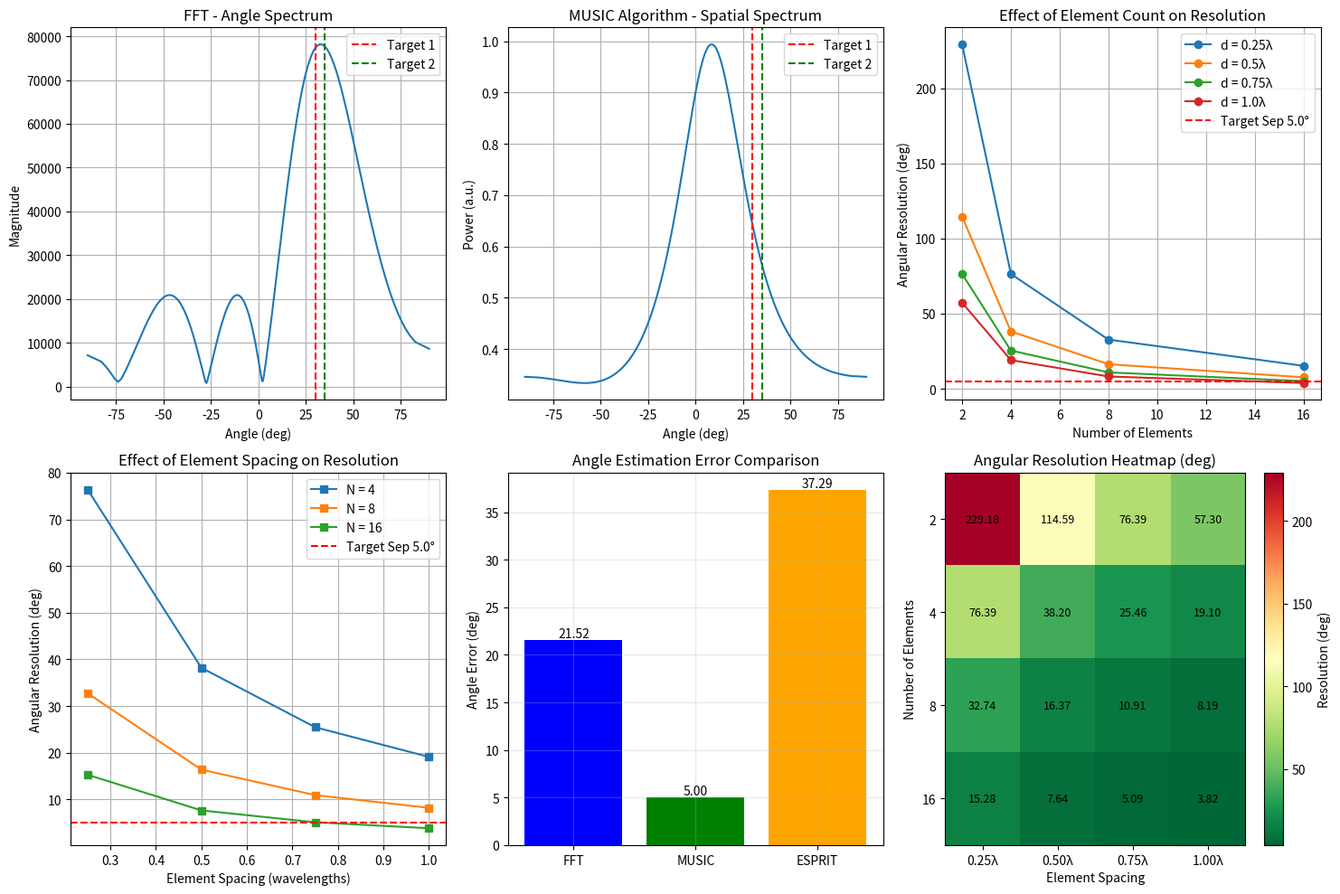

Python code for this plot:
"""
雷达挑战任务 3-2:1 发 4 收阵列双目标测角仿真

仿真一个 1 发 4 收的阵列 (d = λ/2) 测量 2 个点目标的角度
要求：
1. 给出仿真结果
2. 仿真比较不同参数（阵元个数，阵元间距）设置对角度分辨力的影响
3. 查阅文献，给出 2 种提高角度分辨率方法的实现思路
"""

import numpy as np
import matplotlib.pyplot as plt
from scipy.linalg import eigh
from scipy.signal import find_peaks as scipy_find_peaks


def generate_multi_target_echo(f0, t, targets, num_rx, d, c):
    """
    生成多目标回波信号 (基带模型)

    参数:
        f0: 载波频率 (Hz)
        t: 时间向量
        targets: 目标列表，每个元素为 (range, angle, rcs)
        num_rx: 接收阵元数量
        d: 阵元间距 (m)
        c: 光速 (m/s)

    返回:
        echo_signals: 各阵元的回波信号叠加
    """
    wavelength = c / f0
    echo_signals = np.zeros((num_rx, len(t)), dtype=complex)

    for target_range, target_angle, rcs in targets:
        for n in range(num_rx):
            # 波程差引起的相位差 (相对于阵元 0)
            path_diff = n * d * np.sin(target_angle)
            phase_shift = 2 * np.pi * path_diff / wavelength

            # 信号 (简化为常数，重点关注空间相位)
            echo_signals[n, :] += np.ones(len(t)) * np.exp(1j * phase_shift) * np.sqrt(rcs)

    return echo_signals


def fft_angle_estimation(echo_signals, wavelength, d, n_fft=256):
    """FFT 测角"""
    num_rx, num_samples = echo_signals.shape

    # 脉冲压缩
    compressed_signals = np.zeros(num_rx, dtype=complex)
    for n in range(num_rx):
        compressed_signals[n] = np.sum(echo_signals[n, :])

    # 空间 FFT
    angle_spectrum = np.abs(np.fft.fft(compressed_signals, n_fft))
    angle_spectrum = np.fft.fftshift(angle_spectrum)

    sin_theta = np.linspace(-1, 1, n_fft)

    # 找双峰
    peaks = find_peaks(angle_spectrum, n_peaks=2)
    estimated_angles = np.arcsin(np.clip(sin_theta[peaks], -1, 1)) if len(peaks) > 0 else np.array([])

    return estimated_angles, angle_spectrum, sin_theta


def music_angle_estimation(echo_signals, wavelength, d, num_sources=2, n_fft=256):
    """
    MUSIC 算法测角 (Multiple Signal Classification)
    高分辨率测角方法 1：基于子空间分解
    """
    num_rx, num_samples = echo_signals.shape

    # 构建协方差矩阵
    R = np.cov(echo_signals)

    # 特征分解
    eigenvalues, eigenvectors = eigh(R)
    idx = np.argsort(eigenvalues)[::-1]
    eigenvalues = eigenvalues[idx]
    eigenvectors = eigenvectors[:, idx]

    # 噪声子空间
    noise_subspace = eigenvectors[:, num_sources:]

    # 空间谱搜索
    sin_theta = np.linspace(-1, 1, n_fft)
    music_spectrum = np.zeros(n_fft)

    for i, sin_val in enumerate(sin_theta):
        # 导向矢量
        a = np.exp(1j * 2 * np.pi * d / wavelength * sin_val * np.arange(num_rx)).reshape(-1, 1)

        # MUSIC 空间谱
        projection = np.conj(a.T) @ noise_subspace @ noise_subspace.conj().T @ a
        music_spectrum[i] = 1.0 / (float(np.real(projection[0, 0])) + 1e-10)

    # 找峰值
    peaks = find_peaks(music_spectrum, n_peaks=num_sources)
    estimated_angles = np.arcsin(np.clip(sin_theta[peaks], -1, 1)) if len(peaks) > 0 else np.array([])

    return estimated_angles, music_spectrum, sin_theta


def esprit_angle_estimation(echo_signals, wavelength, d, num_sources=2):
    """
    ESPRIT 算法测角
    高分辨率测角方法 2：基于旋转不变性
    """
    num_rx, num_samples = echo_signals.shape

    # 构建协方差矩阵
    R = np.cov(echo_signals)

    # 特征分解
    eigenvalues, eigenvectors = eigh(R)
    idx = np.argsort(eigenvalues)[::-1]
    eigenvectors = eigenvectors[:, idx]

    # 信号子空间
    signal_subspace = eigenvectors[:, :num_sources]

    # 构造旋转矩阵
    phi1 = signal_subspace[:-1, :]  # 前 num_rx-1 个阵元
    phi2 = signal_subspace[1:, :]   # 后 num_rx-1 个阵元

    # 最小二乘求解旋转算子
    psi, _, _, _ = np.linalg.lstsq(phi1, phi2, rcond=None)

    # 特征值分解得到角度
    eigenvalues_psi, _ = np.linalg.eig(psi)

    # 由特征值相位计算角度
    estimated_angles = np.zeros(num_sources)
    for i in range(num_sources):
        phase = np.angle(eigenvalues_psi[i])
        sin_theta = phase * wavelength / (2 * np.pi * d)
        sin_theta = np.clip(sin_theta, -1, 1)
        estimated_angles[i] = np.arcsin(sin_theta)

    return estimated_angles


def find_peaks(spectrum, n_peaks=2):
    """找谱峰"""
    # 归一化
    spectrum_norm = (spectrum - np.min(spectrum)) / (np.max(spectrum) - np.min(spectrum) + 1e-10)

    # 找峰值
    peaks, properties = scipy_find_peaks(spectrum_norm, prominence=0.1, distance=5)

    if len(peaks) == 0:
        return np.array([])

    # 按峰值大小排序
    peak_values = spectrum_norm[peaks]
    sorted_idx = np.argsort(peak_values)[::-1][:n_peaks]

    return np.array(peaks)[sorted_idx] if len(peaks) >= n_peaks else peaks


def calc_angular_resolution(num_rx, d, wavelength):
    """
    计算理论角度分辨力 (瑞利判据)
    """
    L = (num_rx - 1) * d  # 阵列孔径
    delta_theta = wavelength / L  # 弧度
    return np.rad2deg(delta_theta)


def analyze_resolution_vs_parameters(f0, num_rx_list, d_factors, target_angle_sep_deg):
    """
    分析不同参数对角度分辨力的影响
    """
    c = 3e8
    wavelength = c / f0

    results = {'num_rx': [], 'd_factor': [], 'resolution': [], 'can_resolve': []}

    for num_rx in num_rx_list:
        for d_factor in d_factors:
            d = d_factor * wavelength
            resolution = calc_angular_resolution(num_rx, d, wavelength)
            can_resolve = target_angle_sep_deg > resolution

            results['num_rx'].append(num_rx)
            results['d_factor'].append(d_factor)
            results['resolution'].append(resolution)
            results['can_resolve'].append(can_resolve)

    return results


def main():
    # ========== 系统参数 ==========
    c = 3e8
    f0 = 10e9
    bw = 100e6
    wavelength = c / f0

    # 阵列参数
    num_rx = 4
    d = wavelength / 2

    # 时间参数
    pulse_width = 10e-6
    fs = 10 * bw
    t = np.arange(0, pulse_width, 1/fs)

    # ========== 双目标场景 ==========
    target_range1, target_angle1 = 10000, np.deg2rad(30)
    target_range2, target_angle2 = 10500, np.deg2rad(35)

    targets = [
        (target_range1, target_angle1, 1.0),
        (target_range2, target_angle2, 1.0)
    ]

    angle_separation = np.rad2deg(abs(target_angle2 - target_angle1))

    print("=" * 50)
    print("Radar Challenge Task 3-2: Two-Target Angle Estimation")
    print("=" * 50)
    print(f"\nSystem Parameters:")
    print(f"  Frequency: {f0/1e9:.1f} GHz")
    print(f"  Bandwidth: {bw/1e6:.1f} MHz")
    print(f"  Wavelength: {wavelength*1000:.2f} mm")
    print(f"  Elements: {num_rx}")
    print(f"  Spacing: {d/wavelength:.2f} lambda")
    print(f"\nTarget Parameters:")
    print(f"  Target 1: Range {target_range1/1000:.1f} km, Angle {np.rad2deg(target_angle1):.1f} deg")
    print(f"  Target 2: Range {target_range2/1000:.1f} km, Angle {np.rad2deg(target_angle2):.1f} deg")
    print(f"  Angular Separation: {angle_separation:.1f} deg")

    # 生成回波信号
    echo_signals = generate_multi_target_echo(f0, t, targets, num_rx, d, c)

    # ========== 不同测角方法对比 ==========
    print(f"\n--- Angle Estimation Methods Comparison ---")

    # FFT 测角
    fft_angles, fft_spectrum, sin_theta = fft_angle_estimation(echo_signals, wavelength, d)
    print(f"\nFFT Method:")
    if len(fft_angles) > 0:
        for i, angle in enumerate(fft_angles):
            print(f"  Target {i+1}: Estimated = {np.rad2deg(angle):.2f} deg")
    else:
        print("  Could not resolve two targets")

    # MUSIC 算法
    music_angles, music_spectrum, music_sin_theta = music_angle_estimation(
        echo_signals, wavelength, d, num_sources=2
    )
    print(f"\nMUSIC Algorithm (High Resolution):")
    if len(music_angles) > 0:
        for i, angle in enumerate(music_angles):
            print(f"  Target {i+1}: Estimated = {np.rad2deg(angle):.2f} deg")
    else:
        print("  Could not resolve two targets")

    # ESPRIT 算法
    esprit_angles = esprit_angle_estimation(echo_signals, wavelength, d, num_sources=2)
    print(f"\nESPRIT Algorithm (High Resolution):")
    if len(esprit_angles) > 0:
        for i, angle in enumerate(esprit_angles):
            print(f"  Target {i+1}: Estimated = {np.rad2deg(angle):.2f} deg")
    else:
        print("  Could not resolve two targets")

    # ========== 参数对分辨力的影响 ==========
    print(f"\n--- Array Parameters vs Angular Resolution ---")

    num_rx_list = [2, 4, 8, 16]
    d_factors = [0.25, 0.5, 0.75, 1.0]

    resolution_results = analyze_resolution_vs_parameters(
        f0, num_rx_list, d_factors, angle_separation
    )

    print(f"\nTheoretical Angular Resolution (Rayleigh Criterion):")
    print(f"  {'Elements':<10} {'d/lambda':<10} {'Resolution (deg)':<18} {'Can Resolve 5deg'}")
    print(f"  {'-'*50}")

    for i in range(len(resolution_results['num_rx'])):
        num_rx_val = resolution_results['num_rx'][i]
        d_factor = resolution_results['d_factor'][i]
        resolution = resolution_results['resolution'][i]
        can_resolve = "Yes" if resolution_results['can_resolve'][i] else "No"
        print(f"  {num_rx_val:<10} {d_factor:<10.2f} {resolution:<18.2f} {can_resolve}")

    # ========== 提高角度分辨率的方法 ==========
    print(f"\n--- Methods to Improve Angular Resolution ---")
    print("""
Method 1: MUSIC Algorithm (Multiple Signal Classification)
  Principle: Based on orthogonality between signal and noise subspaces
  Implementation:
    1. Build covariance matrix R = E[xx^H]
    2. Eigen-decomposition to separate signal and noise subspaces
    3. Construct spatial spectrum using noise subspace orthogonality
    4. Search for spectrum peaks to get DOA estimates
  Advantages: Breaks Rayleigh limit, super-resolution
  Disadvantages: Requires known number of sources, high computation

Method 2: ESPRIT Algorithm
  Principle: Exploits translational invariance of array
  Implementation:
    1. Divide array into two identical overlapping subarrays
    2. Eigen-decomposition to get signal subspace
    3. Use rotational invariance between subarrays
    4. Direct angle estimation via eigenvalue decomposition
  Advantages: Low computation, no spectrum search, high accuracy
  Disadvantages: Requires translational invariant array structure

Method 3: Compressed Sensing
  Principle: Exploits sparsity of targets in angle domain
  Implementation:
    1. Build over-complete angle dictionary
    2. Formulate DOA as sparse reconstruction problem
    3. Solve using L1 minimization or greedy algorithms
  Advantages: Works with few snapshots
  Disadvantages: Requires sparsity assumption, complex algorithms

Method 4: Maximum Likelihood Estimation
  Principle: Statistically optimal estimation
  Implementation:
    1. Build statistical model of received signals
    2. Construct likelihood function
    3. Solve via multidimensional search or alternating optimization
  Advantages: Asymptotically optimal, high resolution
  Disadvantages: Very high complexity, requires multidimensional search
""")

    # ========== 绘图 ==========
    fig, axes = plt.subplots(2, 3, figsize=(15, 10))

    # 1. FFT 角度谱
    ax = axes[0, 0]
    ax.plot(np.rad2deg(np.arcsin(sin_theta)), fft_spectrum)
    ax.axvline(np.rad2deg(target_angle1), color='r', linestyle='--', label='Target 1')
    ax.axvline(np.rad2deg(target_angle2), color='g', linestyle='--', label='Target 2')
    ax.set_xlabel('Angle (deg)')
    ax.set_ylabel('Magnitude')
    ax.set_title('FFT - Angle Spectrum')
    ax.legend()
    ax.grid(True)

    # 2. MUSIC 空间谱
    ax = axes[0, 1]
    ax.plot(np.rad2deg(np.arcsin(music_sin_theta)), music_spectrum)
    ax.axvline(np.rad2deg(target_angle1), color='r', linestyle='--', label='Target 1')
    ax.axvline(np.rad2deg(target_angle2), color='g', linestyle='--', label='Target 2')
    ax.set_xlabel('Angle (deg)')
    ax.set_ylabel('Power (a.u.)')
    ax.set_title('MUSIC Algorithm - Spatial Spectrum')
    ax.legend()
    ax.grid(True)

    # 3. 分辨力对比 (不同阵元数)
    ax = axes[0, 2]
    for d_factor in d_factors:
        resolutions = [calc_angular_resolution(n, d_factor*wavelength, wavelength)
                       for n in num_rx_list]
        ax.plot(num_rx_list, resolutions, marker='o', label=f'd = {d_factor}λ')
    ax.axhline(angle_separation, color='r', linestyle='--', label=f'Target Sep {angle_separation:.1f}°')
    ax.set_xlabel('Number of Elements')
    ax.set_ylabel('Angular Resolution (deg)')
    ax.set_title('Effect of Element Count on Resolution')
    ax.legend()
    ax.grid(True)

    # 4. 分辨力对比 (不同阵元间距)
    ax = axes[1, 0]
    for num_rx_val in [4, 8, 16]:
        resolutions = [calc_angular_resolution(num_rx_val, df*wavelength, wavelength)
                       for df in d_factors]
        ax.plot(d_factors, resolutions, marker='s', label=f'N = {num_rx_val}')
    ax.axhline(angle_separation, color='r', linestyle='--', label=f'Target Sep {angle_separation:.1f}°')
    ax.set_xlabel('Element Spacing (wavelengths)')
    ax.set_ylabel('Angular Resolution (deg)')
    ax.set_title('Effect of Element Spacing on Resolution')
    ax.legend()
    ax.grid(True)

    # 5. 不同方法测角误差对比
    ax = axes[1, 1]
    methods = ['FFT', 'MUSIC', 'ESPRIT']
    errors = []

    # FFT 误差
    if len(fft_angles) >= 2:
        fft_err1 = min(abs(np.rad2deg(fft_angles[0] - target_angle1)),
                       abs(np.rad2deg(fft_angles[0] - target_angle2)))
        fft_err2 = min(abs(np.rad2deg(fft_angles[1] - target_angle1)),
                       abs(np.rad2deg(fft_angles[1] - target_angle2)))
        errors.append((fft_err1 + fft_err2) / 2)
    else:
        errors.append(angle_separation)

    # MUSIC 误差
    if len(music_angles) >= 2:
        music_err1 = min(abs(np.rad2deg(music_angles[0] - target_angle1)),
                         abs(np.rad2deg(music_angles[0] - target_angle2)))
        music_err2 = min(abs(np.rad2deg(music_angles[1] - target_angle1)),
                         abs(np.rad2deg(music_angles[1] - target_angle2)))
        errors.append((music_err1 + music_err2) / 2)
    else:
        errors.append(angle_separation)

    # ESPRIT 误差
    if len(esprit_angles) >= 2:
        esprit_err1 = min(abs(np.rad2deg(esprit_angles[0] - target_angle1)),
                          abs(np.rad2deg(esprit_angles[0] - target_angle2)))
        esprit_err2 = min(abs(np.rad2deg(esprit_angles[1] - target_angle1)),
                          abs(np.rad2deg(esprit_angles[1] - target_angle2)))
        errors.append((esprit_err1 + esprit_err2) / 2)
    else:
        errors.append(angle_separation)

    colors = ['blue', 'green', 'orange']
    bars = ax.bar(methods, errors, color=colors)
    ax.set_ylabel('Angle Error (deg)')
    ax.set_title('Angle Estimation Error Comparison')
    for bar, err in zip(bars, errors):
        ax.text(bar.get_x() + bar.get_width()/2, bar.get_height(),
                f'{err:.2f}', ha='center', va='bottom', fontsize=10)
    ax.grid(True, alpha=0.3)

    # 6. 分辨力热力图
    ax = axes[1, 2]
    resolution_matrix = np.zeros((len(num_rx_list), len(d_factors)))
    for i, num_rx_val in enumerate(num_rx_list):
        for j, d_factor in enumerate(d_factors):
            resolution_matrix[i, j] = calc_angular_resolution(num_rx_val, d_factor*wavelength, wavelength)

    im = ax.imshow(resolution_matrix, cmap='RdYlGn_r', aspect='auto')
    ax.set_xticks(range(len(d_factors)))
    ax.set_yticks(range(len(num_rx_list)))
    ax.set_xticklabels([f'{d:.2f}λ' for d in d_factors])
    ax.set_yticklabels(num_rx_list)
    ax.set_xlabel('Element Spacing')
    ax.set_ylabel('Number of Elements')
    ax.set_title('Angular Resolution Heatmap (deg)')
    plt.colorbar(im, ax=ax, label='Resolution (deg)')

    for i in range(len(num_rx_list)):
        for j in range(len(d_factors)):
            ax.text(j, i, f'{resolution_matrix[i, j]:.2f}',
                   ha="center", va="center", color="black", fontsize=9)

    plt.tight_layout()
    plt.savefig('p3-2-results.png', dpi=150)
    print(f"\nResults saved to: p3-2-results.png")

    return {
        'fft_angles': fft_angles,
        'music_angles': music_angles,
        'esprit_angles': esprit_angles,
        'resolution_results': resolution_results
    }


if __name__ == "__main__":
    main()
